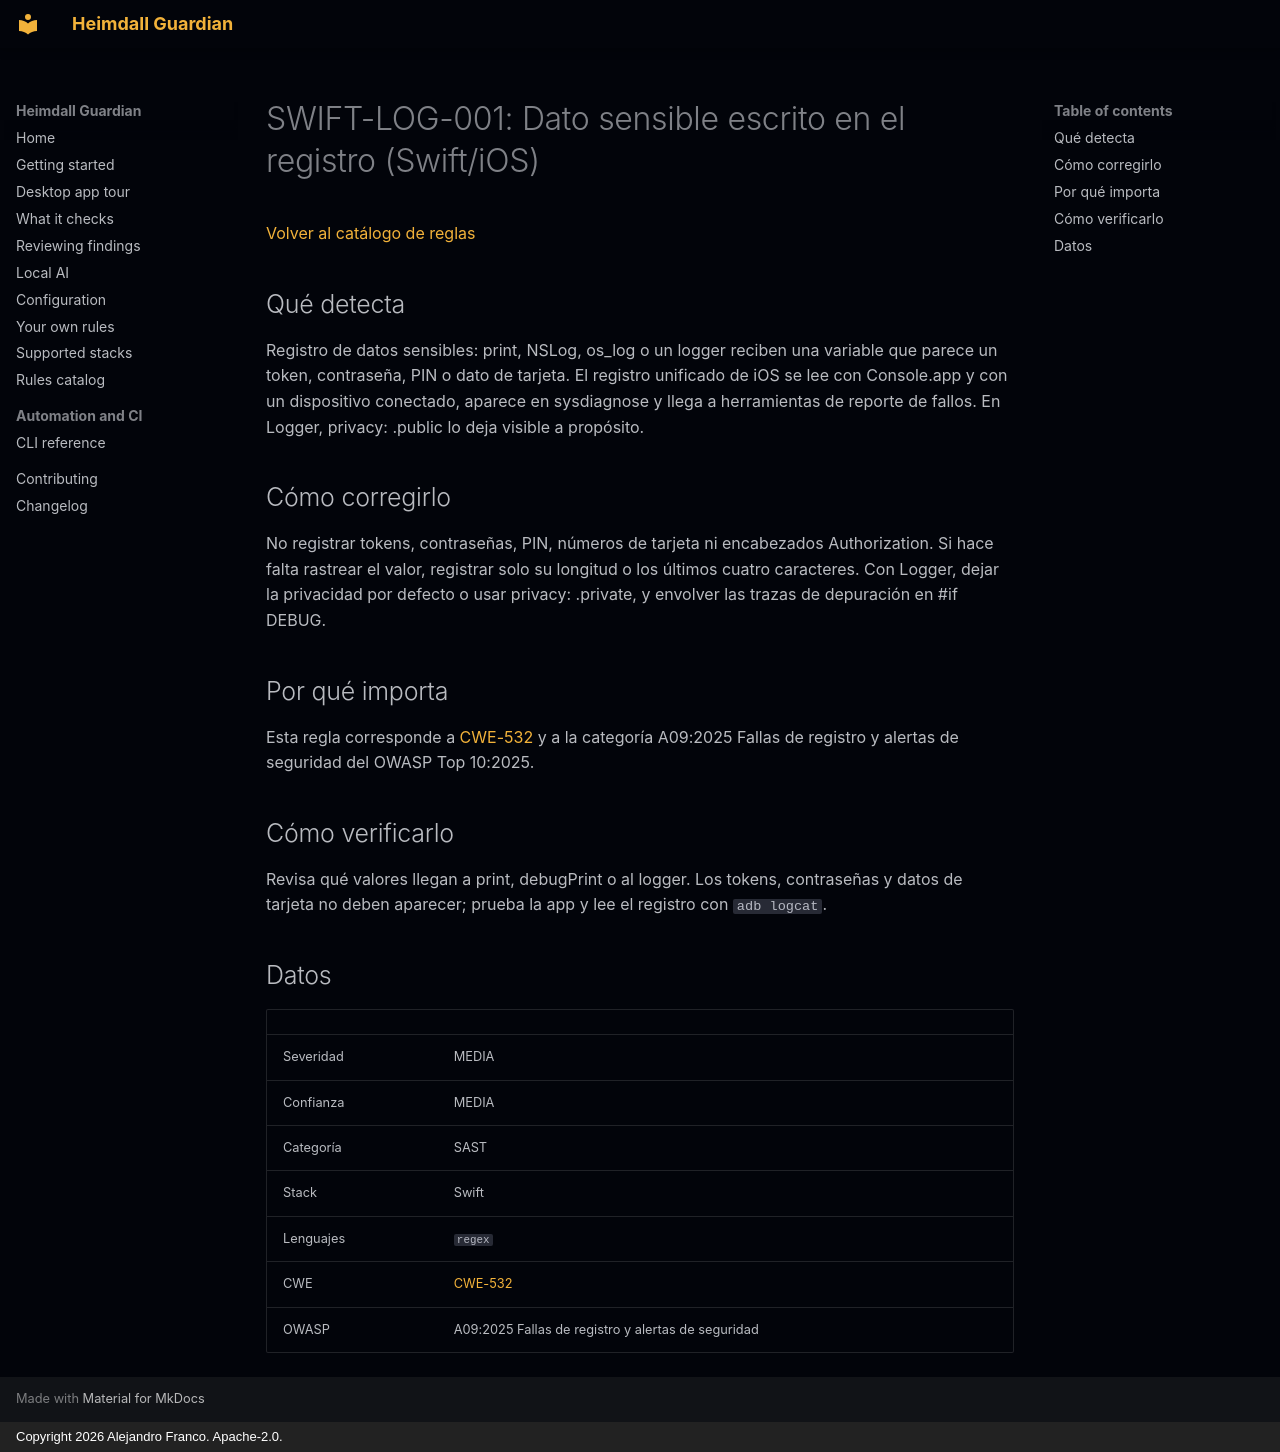

repository: jafrancov/heimdall-guardian · page: rules/SWIFT-LOG-001.es/index.html · generator: mkdocs · copyright: Copyright 2026 Alejandro Franco. Apache-2.0.

# SWIFT-LOG-001: Dato sensible escrito en el registro (Swift/iOS)

[Volver al catálogo de reglas](index.es.md)

## Qué detecta

Registro de datos sensibles: print, NSLog, os_log o un logger reciben una variable que parece un token, contraseña, PIN o dato de tarjeta. El registro unificado de iOS se lee con Console.app y con un dispositivo conectado, aparece en sysdiagnose y llega a herramientas de reporte de fallos. En Logger, privacy: .public lo deja visible a propósito.

## Cómo corregirlo

No registrar tokens, contraseñas, PIN, números de tarjeta ni encabezados Authorization. Si hace falta rastrear el valor, registrar solo su longitud o los últimos cuatro caracteres. Con Logger, dejar la privacidad por defecto o usar privacy: .private, y envolver las trazas de depuración en #if DEBUG.

## Por qué importa

Esta regla corresponde a [CWE-532](https://cwe.mitre.org/data/definitions/532.html) y a la categoría A09:2025 Fallas de registro y alertas de seguridad del OWASP Top 10:2025.

## Cómo verificarlo

Revisa qué valores llegan a print, debugPrint o al logger. Los tokens, contraseñas y datos de tarjeta no deben aparecer; prueba la app y lee el registro con `adb logcat`.

## Datos

| | |
|---|---|
| Severidad | MEDIA |
| Confianza | MEDIA |
| Categoría | SAST |
| Stack | Swift |
| Lenguajes | `regex` |
| CWE | [CWE-532](https://cwe.mitre.org/data/definitions/532.html) |
| OWASP | A09:2025 Fallas de registro y alertas de seguridad |
